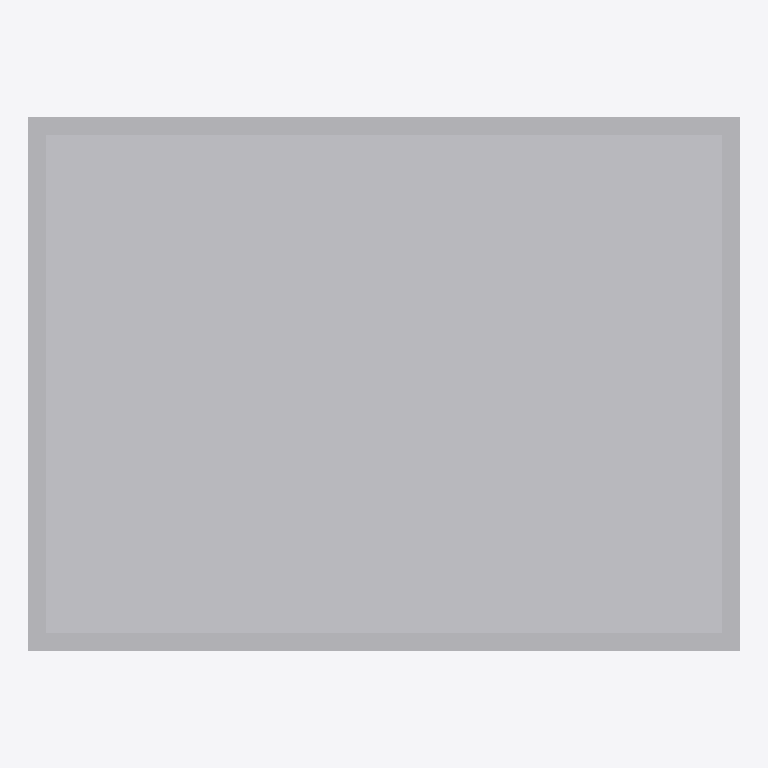
Plan cut of the same IFC building model at storey 'Ground Floor' (level 0.00 m, cut at 1.40 m), seen from above with north up, elements coloured by IFC class (only those large enough to see are counted): 5 other elements (light grey). Cut surfaces are drawn darker.
Extent 8.0 m × 6.0 m × 6.6 m (x, y, z). Storeys (2): Ground Floor at 0.00 m; Level 1 at 3.40 m. Elements (12): 12 IfcBuildingElementProxy.

HEADER;
FILE_DESCRIPTION(('ViewDefinition[DesignTransferView]'),'2;1');
FILE_NAME('/dev/null','2026-04-21T15:47:33+00:00',(''),(''),'IfcOpenShell 0.8.5','IfcOpenShell 0.8.5','Nobody');
FILE_SCHEMA(('IFC4'));
ENDSEC;
DATA;
#1=IFCPROJECT('1XfN8k2Iv90ha2OJkrqGkY',$,'c16 init',$,$,$,$,(#10,#15),#5);
#17=IFCSITE('1THvxJ7rjDPOY2sIMaDr37',$,'Site',$,$,$,$,$,$,$,$,$,$,$);
#18=IFCBUILDING('3vksCB0wz9S8Bs2zgog$GC',$,'Building',$,$,$,$,$,$,$,$,$);
#21=IFCBUILDINGSTOREY('0bneTNouzACPs8zuFwlCMv',$,'Ground Floor',$,$,#32,$,$,$,0.0);
#33=IFCBUILDINGSTOREY('0XJ0NOn$12aQuQFywb6vLN',$,'Level 1',$,$,#43,$,$,$,3.4);
#272=IFCBUILDINGELEMENTPROXY('0VqYelH5v9y8i73xT1L_Ja',$,'ProxySlab-1',$,$,#289,#279,$,$);
#94=IFCBUILDINGELEMENTPROXY('13gQFTJ7b9pP24WN3DLUYQ',$,'ProxyWall-1-1',$,$,#116,#105,$,$);
#139=IFCBUILDINGELEMENTPROXY('2asynfW41EkQAI$iRQ9BJz',$,'ProxyWall-1-3',$,$,#160,#150,$,$);
#117=IFCBUILDINGELEMENTPROXY('1JFJT76oDAvuTCNDhR1ol8',$,'ProxyWall-1-2',$,$,#138,#128,$,$);
#161=IFCBUILDINGELEMENTPROXY('31FytVtq15suoU8Tbec07G',$,'ProxyWall-1-4',$,$,#182,#172,$,$);
ENDSEC;
